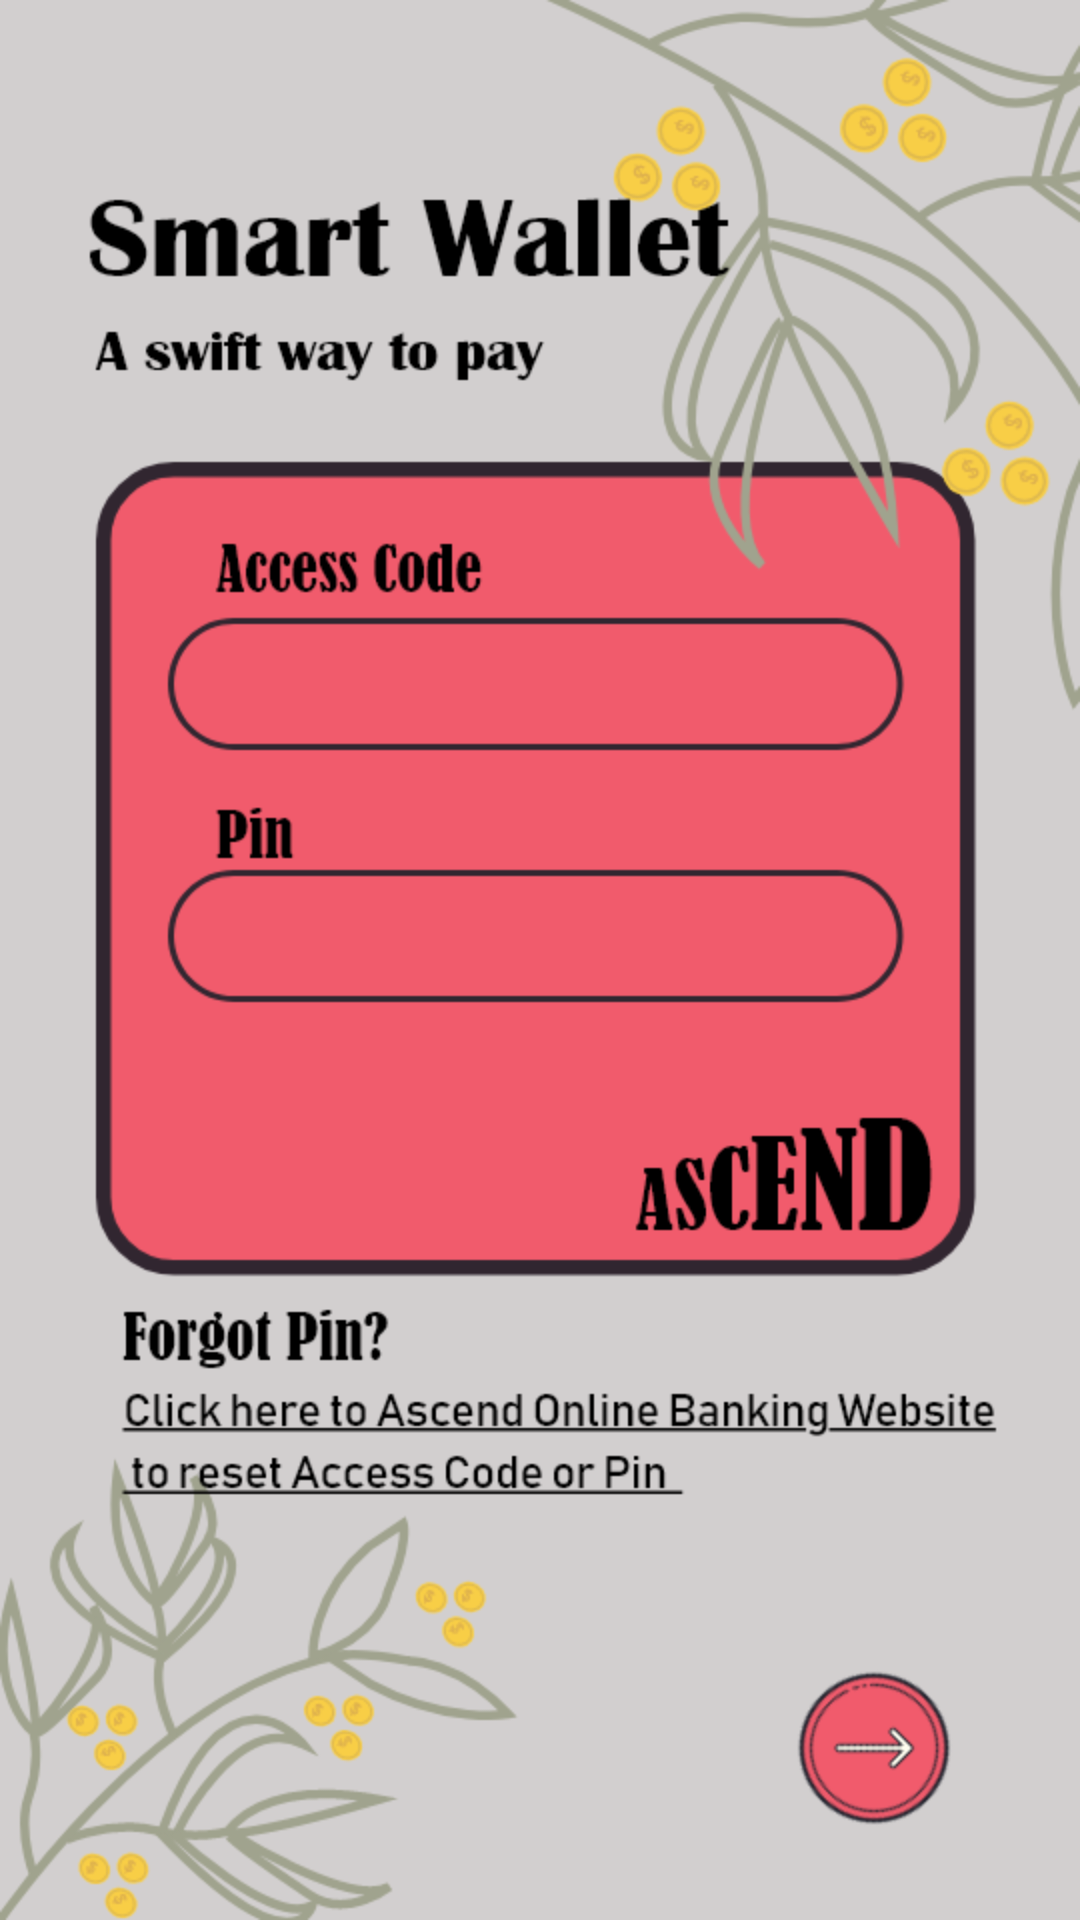

Reconstruct the res/layout file that produces this screen, plus the resources it refers to.
<!-- AndroidManifest.xml: application theme AppTheme -->
<!-- res/layout/activity_log_in.xml -->
<?xml version="1.0" encoding="utf-8"?>
<android.support.constraint.ConstraintLayout xmlns:android="http://schemas.android.com/apk/res/android"
    xmlns:app="http://schemas.android.com/apk/res-auto"
    xmlns:tools="http://schemas.android.com/tools"
    android:layout_width="match_parent"
    android:layout_height="match_parent"
    android:paddingLeft="16dp"
    android:paddingRight="16dp"
    android:paddingTop="16dp"
    android:paddingBottom="16dp"
    tools:context=".LogIn"
    android:background="@drawable/logindesign">

    <Button
        android:id="@+id/btnLogin"
        android:layout_width="93dp"
        android:layout_height="57dp"
        android:layout_marginBottom="7dp"
        android:layout_marginTop="8dp"
        android:background="#00FFFFFF"
        android:onClick="onClickButtonLogin"
        app:layout_constraintBottom_toBottomOf="parent"
        app:layout_constraintEnd_toEndOf="parent"
        app:layout_constraintHorizontal_bias="0.945"
        app:layout_constraintStart_toStartOf="parent"
        app:layout_constraintTop_toTopOf="parent"
        app:layout_constraintVertical_bias="1.0" />

    <EditText
        android:id="@+id/accessCode"
        android:layout_width="252dp"
        android:layout_height="53dp"
        android:ems="10"
        android:fontFamily="sans-serif"
        android:inputType="number"
        android:singleLine="false"
        android:background="@android:color/transparent"
        android:textStyle="bold"
        app:layout_constraintBottom_toBottomOf="parent"
        app:layout_constraintEnd_toEndOf="parent"
        app:layout_constraintHorizontal_bias="0.496"
        app:layout_constraintStart_toStartOf="parent"
        app:layout_constraintTop_toTopOf="parent"
        app:layout_constraintVertical_bias="0.33999997" />

    <EditText
        android:id="@+id/pin"
        android:layout_width="248dp"
        android:layout_height="52dp"
        android:ems="10"
        android:inputType="numberPassword"
        android:singleLine="false"
        android:textStyle="bold"
        android:background="@android:color/transparent"
        app:layout_constraintBottom_toBottomOf="parent"
        app:layout_constraintEnd_toEndOf="parent"
        app:layout_constraintHorizontal_bias="0.496"
        app:layout_constraintStart_toStartOf="parent"
        app:layout_constraintTop_toTopOf="parent"
        app:layout_constraintVertical_bias="0.49" />

</android.support.constraint.ConstraintLayout>
<!-- resources referenced by this layout -->
<resources>
  <!-- drawable logindesign: png bitmap (drawable, 108645 bytes) -->
  <style name="AppTheme" parent="Theme.AppCompat.Light.NoActionBar">
          
          <item name="colorPrimary">#000000</item>
          <item name="colorPrimaryDark">#000000</item>
          <item name="colorAccent">@color/colorAccent</item>
      </style>
  <!-- not gathered from this repository: default colours our renderer supplied (Android Studio template values) -->
  <color name="colorAccent">#FF03DAC5</color>
</resources>
